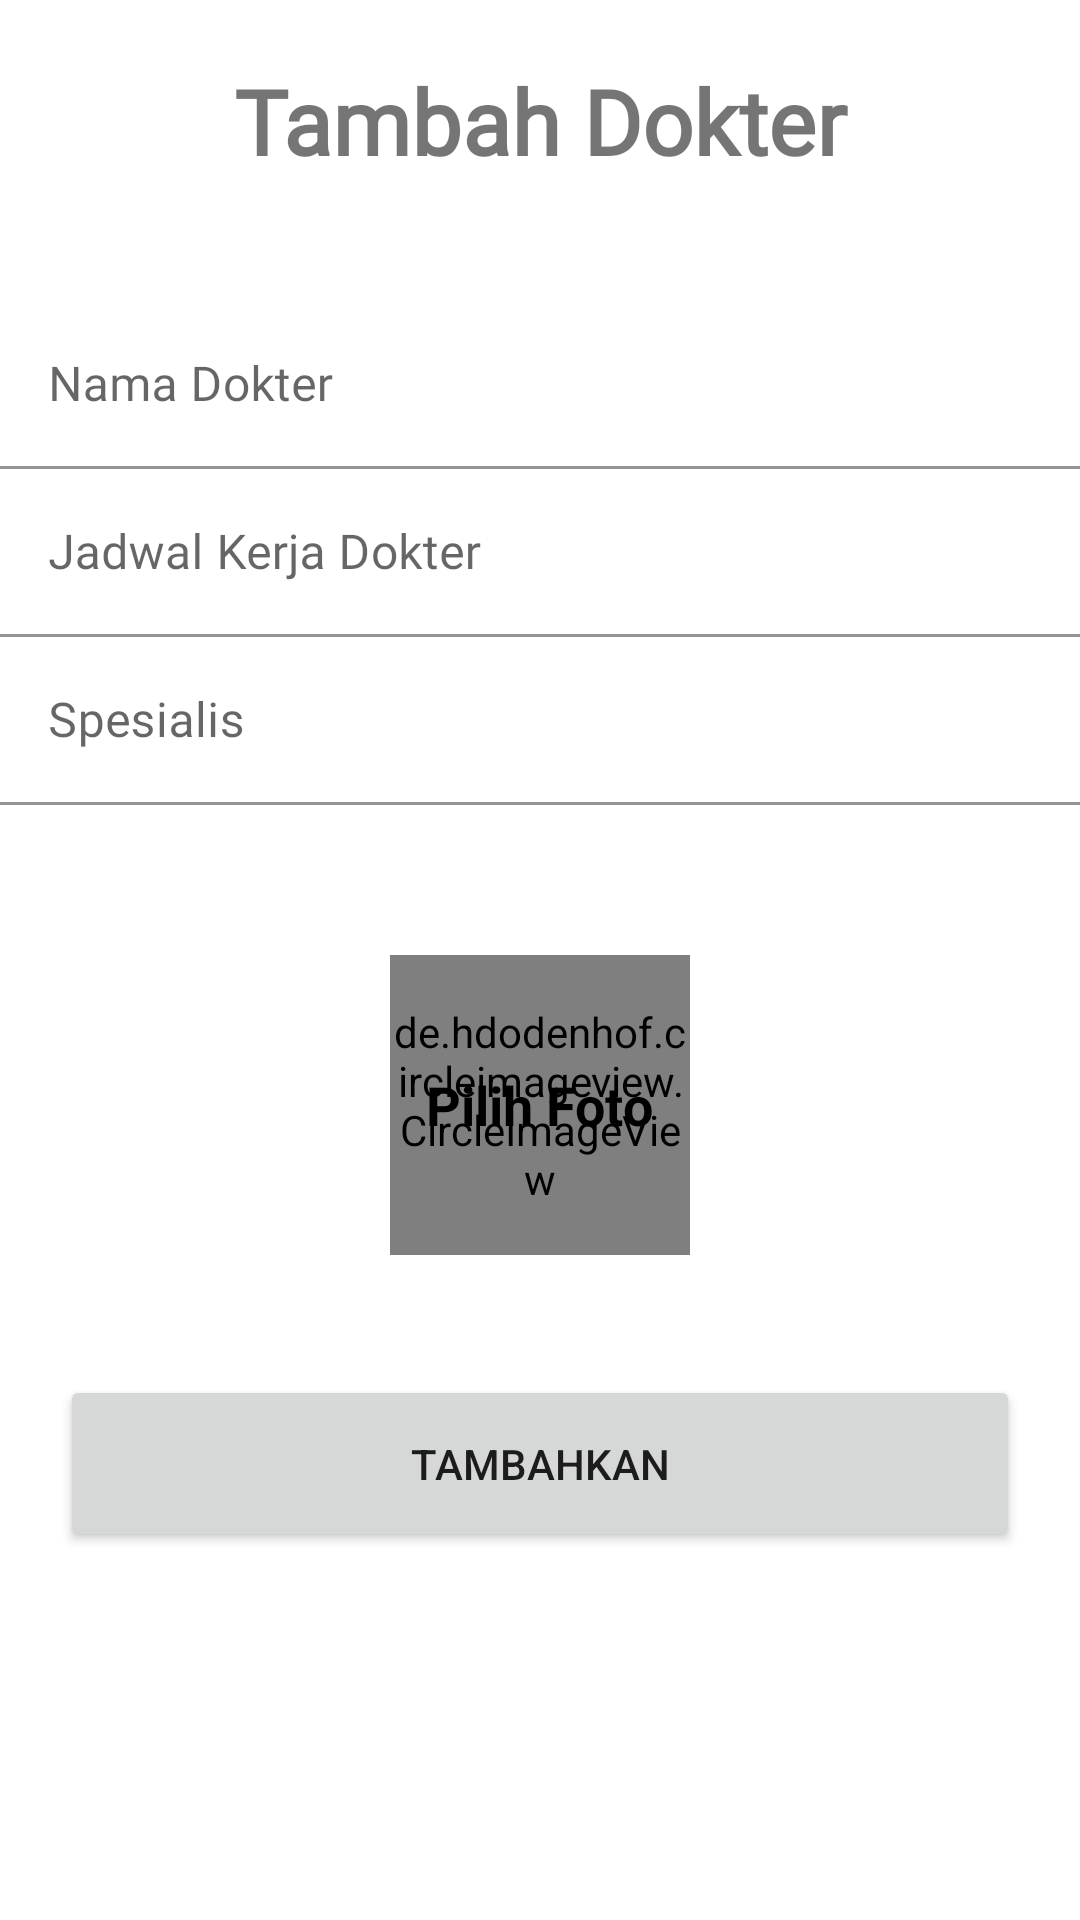

The Android layout XML behind this screen, and the referenced resources:
<!-- AndroidManifest.xml: application theme Theme.KlinikOnline -->
<!-- res/layout/fragment_gallery.xml -->
<?xml version="1.0" encoding="utf-8"?>
<LinearLayout xmlns:android="http://schemas.android.com/apk/res/android"
    xmlns:app="http://schemas.android.com/apk/res-auto"
    xmlns:tools="http://schemas.android.com/tools"
    android:layout_width="match_parent"
    android:layout_height="match_parent"
    tools:context=".Admin.ui.add.AddDocFragment"
    android:layout_marginStart="15dp"
    android:layout_marginEnd="15dp"

    android:orientation="vertical">

    <TextView
        android:layout_width="match_parent"
        android:layout_height="wrap_content"
        android:textSize="30sp"
        android:fontFamily="@font/gabriela"
        android:layout_marginTop="20dp"
        android:layout_marginBottom="40dp"
        android:gravity="center"
        android:textStyle="bold"
        android:text="@string/tambah_dokter"/>
    <LinearLayout
        android:layout_width="match_parent"
        android:layout_height="match_parent"
        android:orientation="vertical">
    <com.google.android.material.textfield.TextInputLayout
        android:layout_width="match_parent"
        android:layout_height="56dp">

        <com.google.android.material.textfield.TextInputEditText
            android:id="@+id/doc_edt_name"
            android:layout_width="match_parent"
            android:layout_height="match_parent"
            android:fontFamily="@font/gabriela"
            android:hint="@string/hint_nama_dokter"
            android:background="@color/white"
            android:inputType="textCapWords"
            />

    </com.google.android.material.textfield.TextInputLayout>
    <com.google.android.material.textfield.TextInputLayout
        android:layout_width="match_parent"
        android:layout_height="56dp">

        <com.google.android.material.textfield.TextInputEditText
            android:id="@+id/doc_edt_jadwal"
            android:layout_width="match_parent"
            android:layout_height="match_parent"
            android:fontFamily="@font/gabriela"
            android:hint="@string/hari_kerja_dokter"
            android:background="@color/white"
            android:inputType="textCapSentences"
            />

    </com.google.android.material.textfield.TextInputLayout>
    <com.google.android.material.textfield.TextInputLayout
        android:layout_width="match_parent"
        android:layout_height="56dp">

        <com.google.android.material.textfield.TextInputEditText
            android:id="@+id/doc_edt_spesialis"
            android:layout_width="match_parent"
            android:layout_height="match_parent"
            android:fontFamily="@font/gabriela"
            android:hint="@string/hint_spesialis"
            android:background="@color/white"
            android:inputType="textCapWords"
            />

    </com.google.android.material.textfield.TextInputLayout>
    <RelativeLayout
        android:layout_width="wrap_content"
        android:layout_gravity="center"
        android:layout_marginTop="50dp"
        android:layout_height="wrap_content">
        <de.hdodenhof.circleimageview.CircleImageView
            android:id="@+id/civ_image"
            android:layout_width="100dp"
            android:layout_height="100dp"
            android:layout_centerVertical="true"
            android:src="@drawable/ic_baseline_person_24"
            app:civ_circle_background_color="#adadad"
            app:civ_border_color="@color/black"
            android:layout_centerInParent="true"
            android:clickable="true"
            app:civ_border_width="1dp"
            android:focusable="true" />
        <TextView
            android:id="@+id/textImage"
            android:layout_width="wrap_content"
            android:layout_height="wrap_content"
            android:layout_centerInParent="true"
            android:textColor="@color/black"
            android:visibility="visible"
            android:textStyle="bold"
            android:textSize="18sp"
            android:text="Pilih Foto"/>
    </RelativeLayout>
    <Button
        android:id="@+id/btn_add"
        android:layout_width="match_parent"
        android:layout_height="wrap_content"
        android:padding="20dp"
        android:layout_marginTop="40dp"
        android:layout_marginStart="20dp"
        android:layout_marginEnd="20dp"

        android:layout_gravity="center"
        android:text="Tambahkan"/>
    </LinearLayout>
</LinearLayout>
<!-- resources referenced by this layout -->
<resources>
  <color name="black">#FF000000</color>
  <color name="white">#FFFFFFFF</color>
  <string name="hari_kerja_dokter">Jadwal Kerja Dokter</string>
  <string name="hint_nama_dokter">Nama Dokter</string>
  <string name="hint_spesialis">Spesialis</string>
  <string name="tambah_dokter">Tambah Dokter</string>
  <style name="Theme.KlinikOnline" parent="Theme.MaterialComponents.DayNight.DarkActionBar">
          
          <item name="colorPrimary">@color/purple_500</item>
          <item name="colorPrimaryVariant">@color/purple_700</item>
          <item name="colorOnPrimary">@color/white</item>
          
          <item name="colorSecondary">@color/teal_200</item>
          <item name="colorSecondaryVariant">@color/teal_700</item>
          <item name="colorOnSecondary">@color/black</item>
          
          <item name="android:statusBarColor" tools:targetApi="l">?attr/colorPrimaryVariant</item>
          
      </style>
  <color name="purple_500">#FF6200EE</color>
  <color name="purple_700">#FF3700B3</color>
  <color name="teal_200">#FF03DAC5</color>
  <color name="teal_700">#FF018786</color>
</resources>
